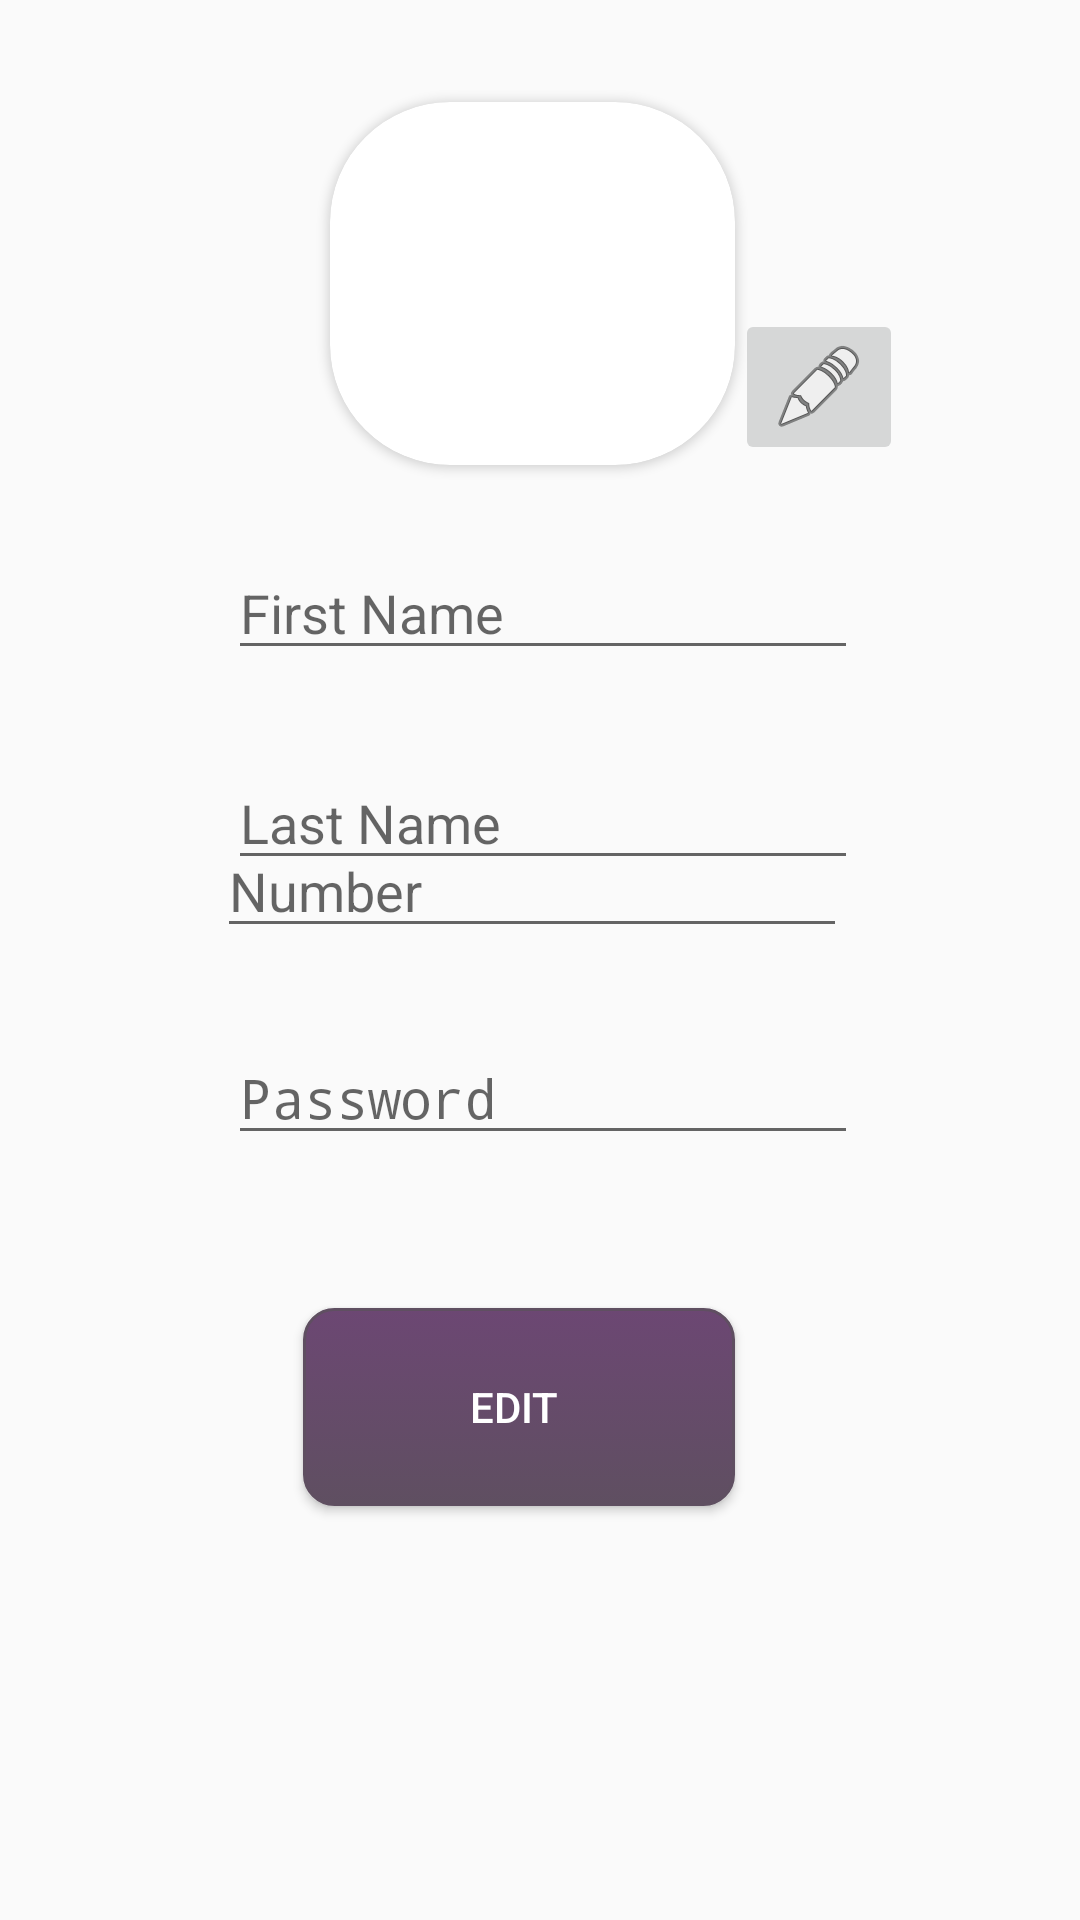

Reconstruct the res/layout file that produces this screen, plus the resources it refers to.
<!-- AndroidManifest.xml: application theme Theme.AdvanceCarDealerApp -->
<!-- res/layout/fragment_profile.xml -->
<?xml version="1.0" encoding="utf-8"?>
<RelativeLayout xmlns:android="http://schemas.android.com/apk/res/android"
    xmlns:app="http://schemas.android.com/apk/res-auto"
    xmlns:tools="http://schemas.android.com/tools"
    android:layout_width="match_parent"
    android:layout_height="match_parent"
    tools:context=".ProfileFragment">

    <EditText
        android:id="@+id/firstNameUserFrag"
        android:layout_width="wrap_content"
        android:layout_height="wrap_content"
        android:layout_alignParentStart="true"
        android:layout_alignParentTop="true"
        android:layout_marginStart="76dp"
        android:layout_marginTop="182dp"
        android:ems="10"
        android:hint="First Name"
        android:inputType="textPersonName" />

    <EditText
        android:id="@+id/numberUserFrag"
        android:layout_width="wrap_content"
        android:layout_height="wrap_content"
        android:layout_alignStart="@+id/firstNameUserFrag"
        android:layout_alignParentBottom="true"
        android:layout_marginStart="-4dp"
        android:layout_marginBottom="324dp"
        android:ems="10"
        android:hint="Number"
        android:inputType="textPersonName" />

    <EditText
        android:id="@+id/lastNameUserFrag"
        android:layout_width="wrap_content"
        android:layout_height="wrap_content"
        android:layout_alignParentTop="true"
        android:layout_alignStart="@+id/firstNameUserFrag"
        android:layout_marginTop="252dp"
        android:ems="10"
        android:hint="Last Name"
        android:inputType="textPersonName" />

    <Button
        android:id="@+id/buttonUserEdit"
        android:layout_width="144dp"
        android:layout_height="66dp"
        android:layout_alignParentStart="true"
        android:layout_alignParentBottom="true"
        android:layout_marginStart="101dp"
        android:background="@drawable/mybutton"
        android:textColor="@color/white"
        android:layout_marginBottom="138dp"
        android:text="Edit " />

    <androidx.cardview.widget.CardView
        android:id="@+id/view2"
        android:layout_width="135dp"
        android:layout_height="121dp"
        android:layout_alignBottom="@+id/editProfilePic"
        android:layout_alignParentStart="true"
        android:layout_marginStart="110dp"
        android:elevation="12dp"
        app:cardCornerRadius="40dp">

        <ImageView
            android:id="@+id/profilePicView"
            android:layout_width="match_parent"
            android:layout_height="match_parent"
            android:scaleType="centerCrop" />

    </androidx.cardview.widget.CardView>



    <EditText
        android:id="@+id/passwordUserFrag"
        android:layout_width="wrap_content"
        android:layout_height="wrap_content"
        android:layout_alignStart="@+id/firstNameUserFrag"
        android:layout_alignParentBottom="true"
        android:layout_marginStart="0dp"
        android:layout_marginBottom="255dp"
        android:ems="10"
        android:hint="Password"
        android:inputType="textPassword" />

    <ImageButton
        android:id="@+id/editProfilePic"
        android:layout_width="wrap_content"
        android:layout_height="wrap_content"
        android:layout_alignParentTop="true"
        android:layout_marginTop="103dp"
        android:layout_toEndOf="@+id/buttonUserEdit"
        android:src="@android:drawable/ic_menu_edit" />
</RelativeLayout>
<!-- resources referenced by this layout -->
<resources>
  <color name="white">#FFFFFFFF</color>
  <!-- drawable mybutton (drawable) -->
  <?xml version="1.0" encoding="utf-8"?>
  <selector xmlns:android="http://schemas.android.com/apk/res/android" >
      <item android:state_pressed="true" >
          <shape android:shape="rectangle"  >
              <corners android:radius="10dp" />
              <stroke android:width="1dip" android:color="#664B6A" />
              <gradient android:angle="-90" android:startColor="#64356C" android:endColor="#5F4F61"  />
          </shape>
      </item>
      <item android:state_focused="true">
          <shape android:shape="rectangle"  >
              <corners android:radius="10dip" />
              <stroke android:width="1dip" android:color="#6E4875" />
              <solid android:color="#5F4F61"/>
          </shape>
      </item>
      <item >
          <shape android:shape="rectangle"  >
              <corners android:radius="10dip" />
              <stroke android:width="1dip" android:color="#5F4F61" />
              <gradient android:angle="-90" android:startColor="#6C4773" android:endColor="#5F4F61" />
          </shape>
      </item>
  </selector>
  <style name="Theme.AdvanceCarDealerApp" parent="Theme.AppCompat.Light.DarkActionBar">
  
      
          <item name="colorPrimary">#5F4F61</item>
          <item name="colorPrimaryVariant">#5F4F61</item>
          <item name="colorOnPrimary">#5F4F61</item>
          
          <item name="colorSecondary">#5F4F61</item>
          <item name="colorSecondaryVariant">#5F4F61</item>
          <item name="colorOnSecondary">@color/black</item>
          
          <item name="android:statusBarColor" tools:targetApi="l">?attr/colorPrimaryVariant</item>
          
      </style>
  <color name="black">#FF000000</color>
</resources>
